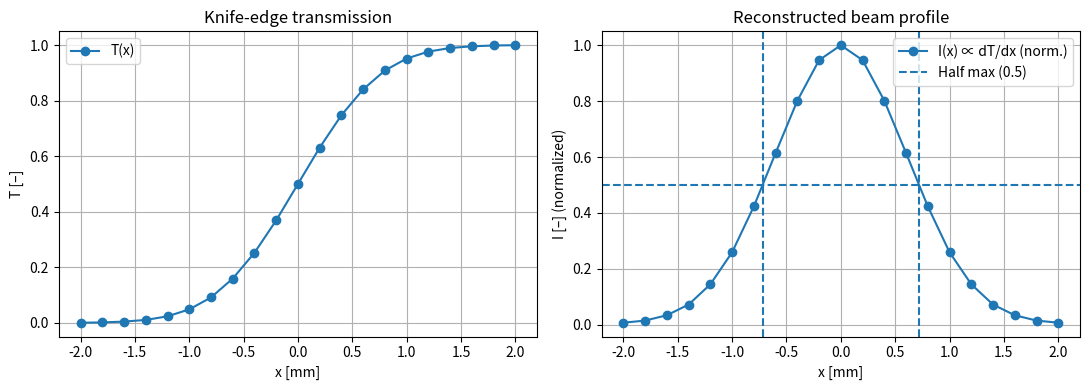

This figure's Python source:
"""
Der folgende Python-Code (NumPy + Matplotlib) ruft die Knife-Edge-Daten ab, 
zeichnet T(x), berechnet das normalisierte Strahlprofil aus I(x) ∝ dT/dx und 
berechnet den Strahldurchmesser (2w) mit FWHM und 1/e², den er dann in die Konsole schreibt.

[redacted]


"""


import numpy as np
import matplotlib.pyplot as plt

# ---------------------------
# 1) Measurement data (x in mm, T dimensionless)
# ---------------------------
x_mm = np.array([
    -2.00, -1.80, -1.60, -1.40, -1.20, -1.00, -0.80, -0.60, -0.40, -0.20,
     0.00,  0.20,  0.40,  0.60,  0.80,  1.00,  1.20,  1.40,  1.60,  1.80,  2.00
], dtype=float)

T = np.array([
    0.000, 0.001, 0.004, 0.010, 0.023, 0.048, 0.091, 0.159, 0.252, 0.369,
    0.500, 0.631, 0.748, 0.841, 0.909, 0.952, 0.977, 0.990, 0.996, 0.999, 1.000
], dtype=float)

# ---------------------------
# 2) Intensity profile from numerical derivative: I(x) ∝ dT/dx
#    Units: dT/dx -> 1/mm (because T is dimensionless, x in mm)
# ---------------------------
dTdx = np.gradient(T,x_mm)      # derivative wrt x [1/mm]
I_raw = np.clip(dTdx, 0.0, None) # avoid tiny negative values from numerics
I = I_raw / I_raw.max()         # normalize to max = 1(dimensionless)

# ---------------------------
# Helper: FWHM from half-maximum crossings (linear interpolation)
# ---------------------------
def fwhm_from_profile(x,y,half = 0.5):
    """
    x: position array (mm)
    y: normalized profile (max ~ 1)
    returns: (FWHM, x_left, x_right) in mm
    """
    # indices where y >= half
    idx = np.where (y >= half)[0]
    if idx.size < 2:
        raise ValueError("Half -maximum not crossed properly; cannot compute FWHM.")
    
    i_left = idx[0]
    i_right = idx[-1]

    #Left crossing between i_left - 1 and i_left (if possible)
    if i_left == 0:
        x_left = x[0]
    else:
        x1, y1 = x[i_left - 1], y[i_left - 1]
        x2, y2 = x[i_left],     y[i_left]
        x_left = x1 + (half - y1) * (x2 - x1) / (y2 - y1)

    # Right crossing between i_right and i_right+1 (if possible)
    if i_right == len(x) - 1:
        x_right = x[-1]
    else:
        x1, y1 = x[i_right],     y[i_right]
        x2, y2 = x[i_right + 1], y[i_right + 1]
        x_right = x1 + (half - y1) * (x2 - x1) / (y2 - y1)

    return (x_right - x_left), x_left, x_right

# ---------------------------
# 3) Compute FWHM and 1/e^2 diameter (Gaussian assumption)
#    Given: I(x) = I0 * exp(-2 x^2 / w^2)
#           FWHM = w * sqrt(2 ln 2)
#           diameter (1/e^2) = 2w
# ---------------------------

FWHM_mm ,xL_mm, xR_mm = fwhm_from_profile(x_mm, I, half = 0.5)

w_mm = FWHM_mm / np.sqrt(2.0*np.log(2.0))
diameter_mm = 2.0*w_mm

print(f"FWHM ≈ {FWHM_mm:.4f} mm")
print(f"1/e^2 beam diameter (2w) ≈ {diameter_mm:.4f} mm")

# ---------------------------
# 4) Plot: two horizontal subplots
# ---------------------------
fig, ax = plt.subplots(1, 2, figsize=(11, 4), sharex=False)

# Left: T(x) vs x
ax[0].plot(x_mm, T, marker="o", label="T(x)")
ax[0].set_xlabel("x [mm]")
ax[0].set_ylabel("T [–]")
ax[0].set_title("Knife-edge transmission")
ax[0].grid(True)
ax[0].legend()

# Right: normalized intensity profile I(x)
ax[1].plot(x_mm, I, marker="o", label="I(x) ∝ dT/dx (norm.)")
ax[1].axhline(0.5, linestyle="--", label="Half max (0.5)")
ax[1].axvline(xL_mm, linestyle="--")
ax[1].axvline(xR_mm, linestyle="--")

ax[1].set_xlabel("x [mm]")
ax[1].set_ylabel("I [–] (normalized)")
ax[1].set_title("Reconstructed beam profile")
ax[1].grid(True)
ax[1].legend()

plt.tight_layout()
plt.show()